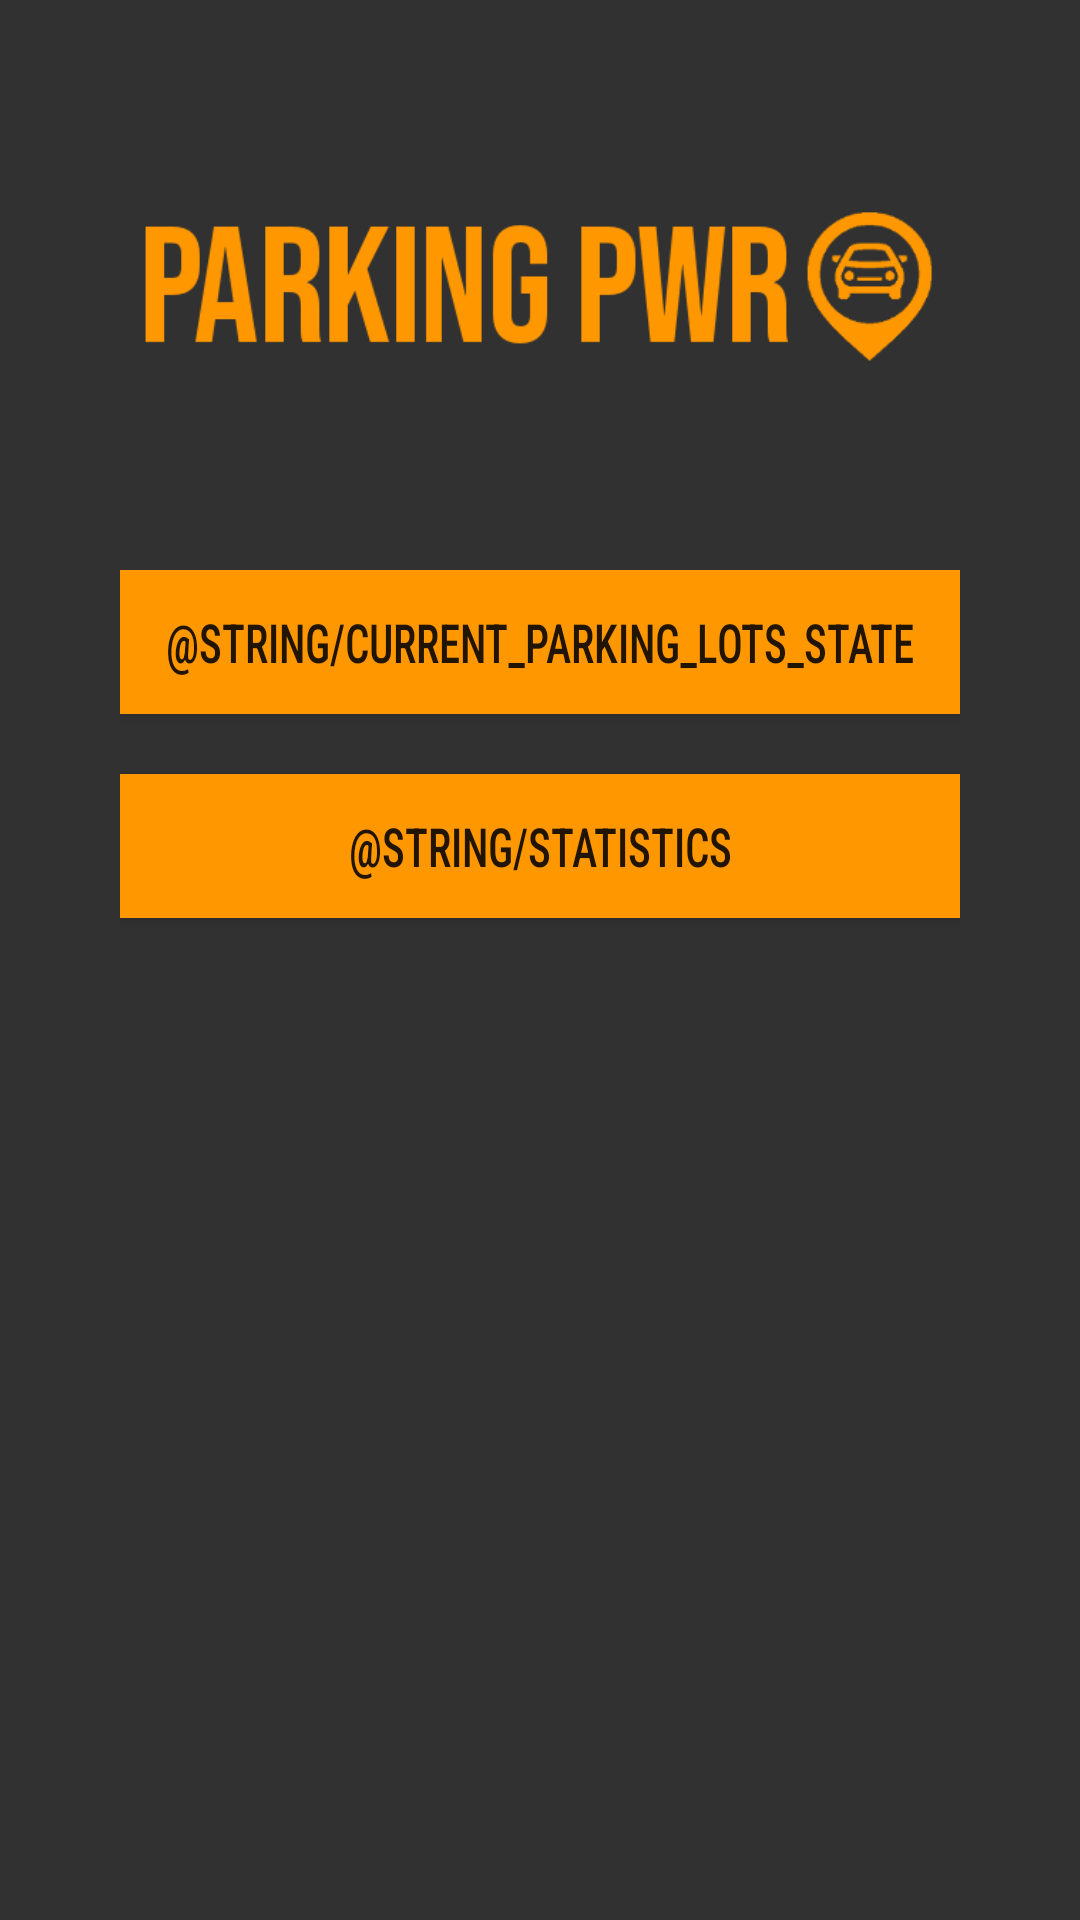

Android layout source for this screen:
<!-- AndroidManifest.xml: application theme AppTheme -->
<!-- res/layout/activity_main.xml -->
<?xml version="1.0" encoding="utf-8"?>
<android.support.constraint.ConstraintLayout
        xmlns:android="http://schemas.android.com/apk/res/android"
        xmlns:tools="http://schemas.android.com/tools"
        xmlns:app="http://schemas.android.com/apk/res-auto"
        android:layout_width="match_parent"
        android:layout_height="match_parent"
        android:background="@color/colorBackground"
        tools:context=".MainActivity">

    <ImageView
            android:layout_width="match_parent"
            android:layout_height="wrap_content"
            android:src="@drawable/title"
            android:layout_marginLeft="@dimen/title_margin"
            android:layout_marginRight="@dimen/title_margin"
            android:layout_marginTop="@dimen/title_margin"
            app:layout_constraintLeft_toLeftOf="parent"
            app:layout_constraintRight_toRightOf="parent"
            app:layout_constraintTop_toTopOf="parent" android:id="@+id/textView"/>
    <LinearLayout
            android:orientation="vertical"
            android:layout_width="0dp"
            android:layout_height="0dp" app:layout_constraintTop_toBottomOf="@+id/textView"
            app:layout_constraintStart_toStartOf="parent" android:layout_marginStart="8dp"
            app:layout_constraintEnd_toEndOf="parent" android:layout_marginEnd="8dp" android:layout_marginBottom="8dp"
            app:layout_constraintBottom_toBottomOf="parent"
            android:layout_margin="@dimen/buttons_layout_margin">
        <Button
                android:text="@string/current_parking_lots_state"
                android:layout_width="match_parent"
                android:textSize="@dimen/buttons_text_size"
                android:textScaleX="0.8"
                android:layout_height="wrap_content" android:id="@+id/currentStateButton"
                android:background="@color/colorText"
                android:layout_marginBottom="@dimen/buttons_margin" android:onClick="displayCurrentState"
                android:fontFamily="sans-serif-condensed-medium"/>
        <Button
                android:text="@string/statistics"
                android:layout_width="match_parent"

                android:layout_height="wrap_content" android:id="@+id/statisticsButton"
                android:background="@color/colorText"
                android:fontFamily="sans-serif-condensed-medium"
                android:textScaleX="0.8"
                android:textSize="@dimen/buttons_text_size"
                android:layout_marginBottom="@dimen/buttons_margin" android:onClick="displayStatistics"/>
    </LinearLayout>


</android.support.constraint.ConstraintLayout>
<!-- resources referenced by this layout -->
<resources>
  <color name="colorBackground">#D3080809</color>
  <color name="colorText">#FF9800</color>
  <dimen name="buttons_layout_margin">40dp</dimen>
  <dimen name="buttons_margin">20dp</dimen>
  <dimen name="buttons_text_size">18dp</dimen>
  <dimen name="title_margin">40dp</dimen>
  <!-- drawable title: png bitmap (drawable, 15869 bytes) -->
  <style name="AppTheme" parent="Theme.AppCompat.Light.NoActionBar">
          
          <item name="colorPrimary">@color/colorPrimary</item>
          <item name="colorPrimaryDark">@color/colorPrimaryDark</item>
          <item name="colorAccent">@color/colorAccent</item>
      </style>
  <color name="colorPrimary">#86A6AA</color>
  <color name="colorPrimaryDark">#00574B</color>
  <color name="colorAccent">#FF9800</color>
</resources>
